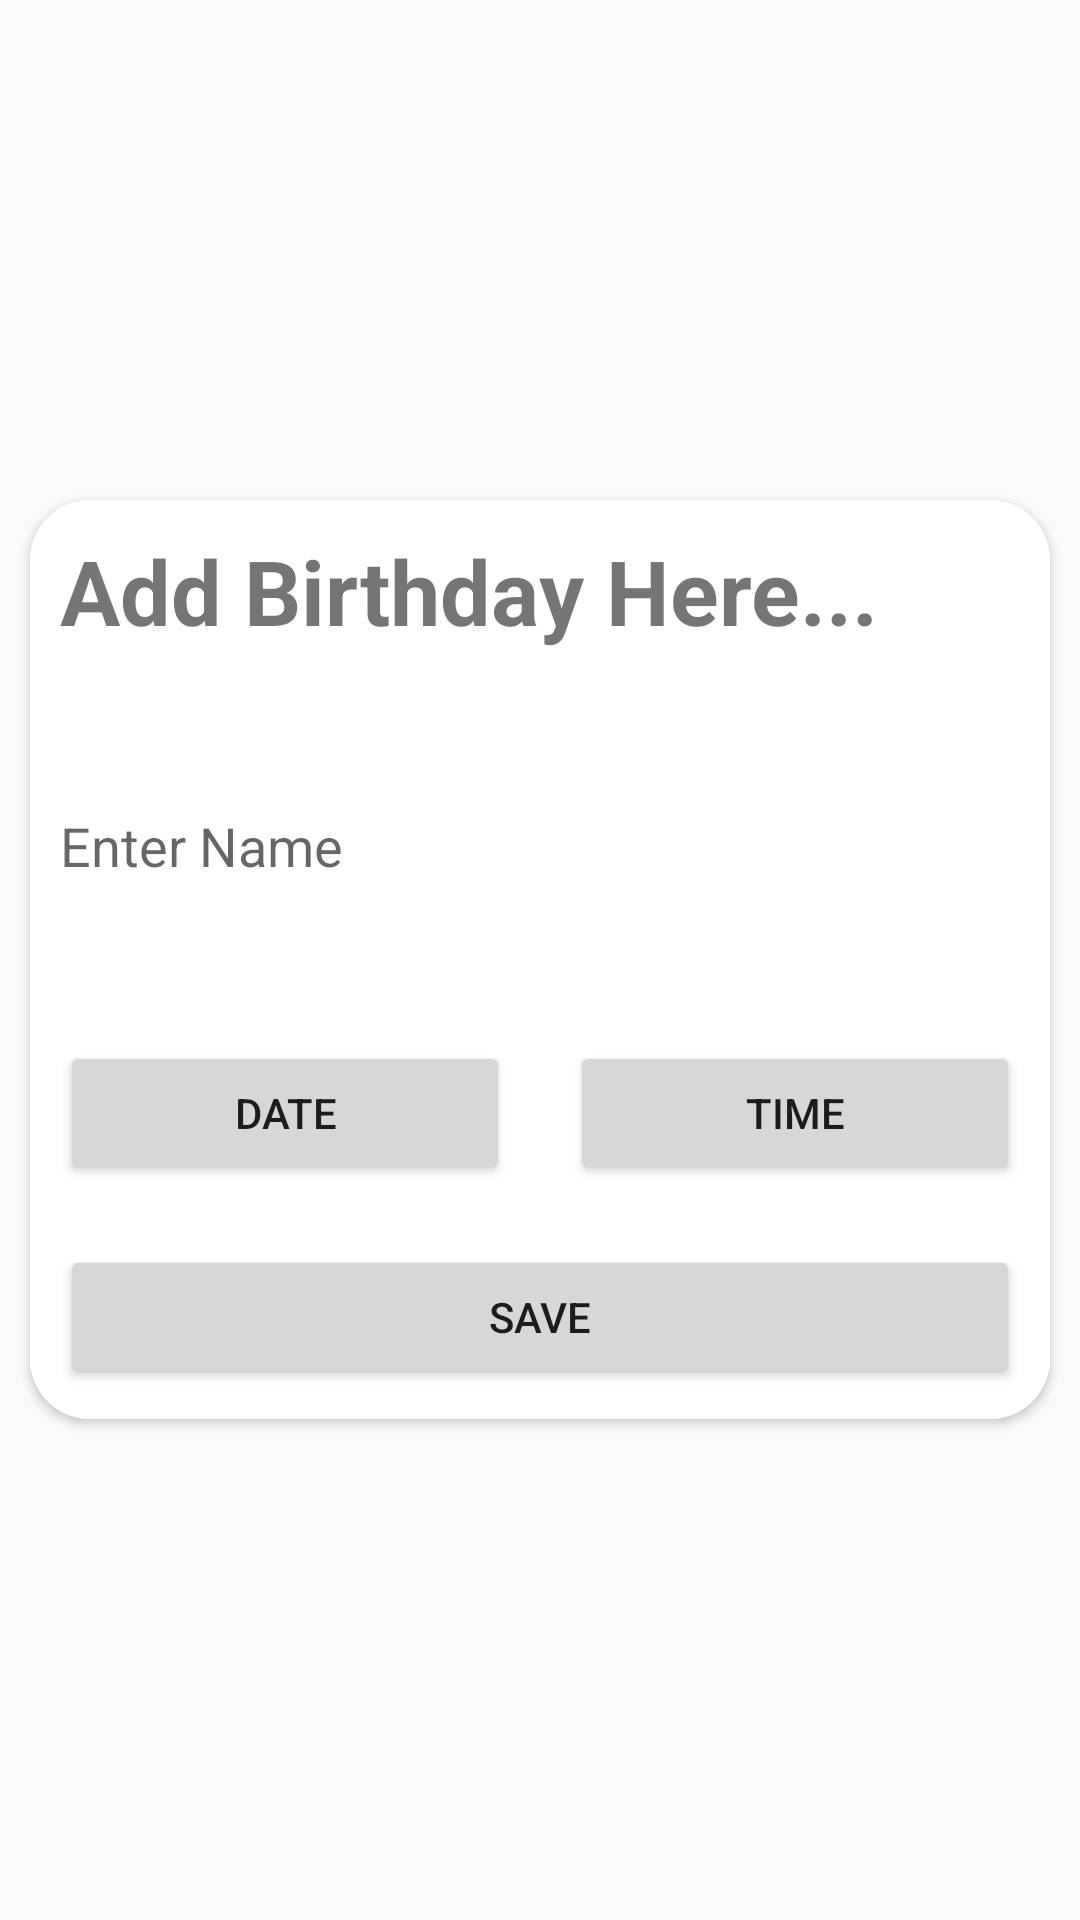

The Android layout XML behind this screen, and the referenced resources:
<!-- AndroidManifest.xml: application theme Theme.BirthdayWishing -->
<!-- res/layout/activity_reminder.xml -->
<?xml version="1.0" encoding="utf-8"?>
<LinearLayout
    xmlns:android="http://schemas.android.com/apk/res/android"
    xmlns:app="http://schemas.android.com/apk/res-auto"
    xmlns:tools="http://schemas.android.com/tools"
    android:layout_width="match_parent"
    android:background="@drawable/image1"
    android:layout_height="match_parent"
    android:gravity="center"
    android:orientation="vertical"
    app:backgroundTint="@null"
    tools:context=".Reminder">

    <androidx.cardview.widget.CardView
        android:layout_width="match_parent"
        android:layout_height="wrap_content"
        android:layout_margin="10dp"
        app:cardCornerRadius="20dp">

        <LinearLayout
            android:layout_width="match_parent"
            android:layout_height="match_parent"
            android:background="@color/cardwhite"
            android:orientation="vertical"
            app:backgroundTint="@null">

            <TextView
                android:layout_width="wrap_content"
                android:layout_height="wrap_content"
                android:text="Add Birthday Here..."
                android:textSize="30dp"
                android:textStyle="bold"
                android:layout_margin="10dp"/>

            <EditText
                android:id="@+id/editTitle"
                android:layout_width="match_parent"
                android:layout_height="90dp"
                android:layout_margin="10dp"
                android:background="@drawable/edit_background"
                android:hint="Enter Name" />

            <LinearLayout
                android:layout_width="match_parent"
                android:layout_height="wrap_content"
                android:orientation="horizontal">

                <Button
                    android:id="@+id/btnDate"
                    android:layout_width="wrap_content"
                    android:layout_height="wrap_content"
                    android:layout_margin="10dp"
                    android:layout_weight="0.5"
                    android:text="Date" />

                <Button
                    android:id="@+id/btnTime"
                    android:layout_width="wrap_content"
                    android:layout_height="wrap_content"
                    android:layout_margin="10dp"
                    android:layout_weight="0.5"
                    android:text="Time" />

            </LinearLayout>

            <Button
                android:id="@+id/btnSubmit"
                android:layout_width="match_parent"
                android:layout_height="wrap_content"
                android:layout_margin="10dp"
                android:text="Save" />

        </LinearLayout>
    </androidx.cardview.widget.CardView>
</LinearLayout>
<!-- resources referenced by this layout -->
<resources>
  <color name="cardwhite">#FFFFFF</color>
  <!-- drawable edit_background (drawable) -->
  <?xml version="1.0" encoding="utf-8"?>
  <selector xmlns:android="http://schemas.android.com/apk/res/android">
      <shape xmlns:android="http://schemas.android.com/apk/res/android">
          <stroke
              android:width="1dp"
              android:color="@color/black" />
      </shape>
  
  </selector>
  <style name="Theme.BirthdayWishing" parent="Base.Theme.BirthdayWishing" />
  <color name="black">#FF000000</color>
  <style name="Base.Theme.BirthdayWishing" parent="Theme.AppCompat.Light.NoActionBar">
  
          
          
          <item name="colorPrimary">@color/backgroud</item>
          <item name="colorPrimaryDark">@color/backgroud</item>
          <item name="colorAccent">@color/primary</item>
      </style>
  <color name="backgroud">#010414</color>
  <color name="primary">#FFE600</color>
</resources>
